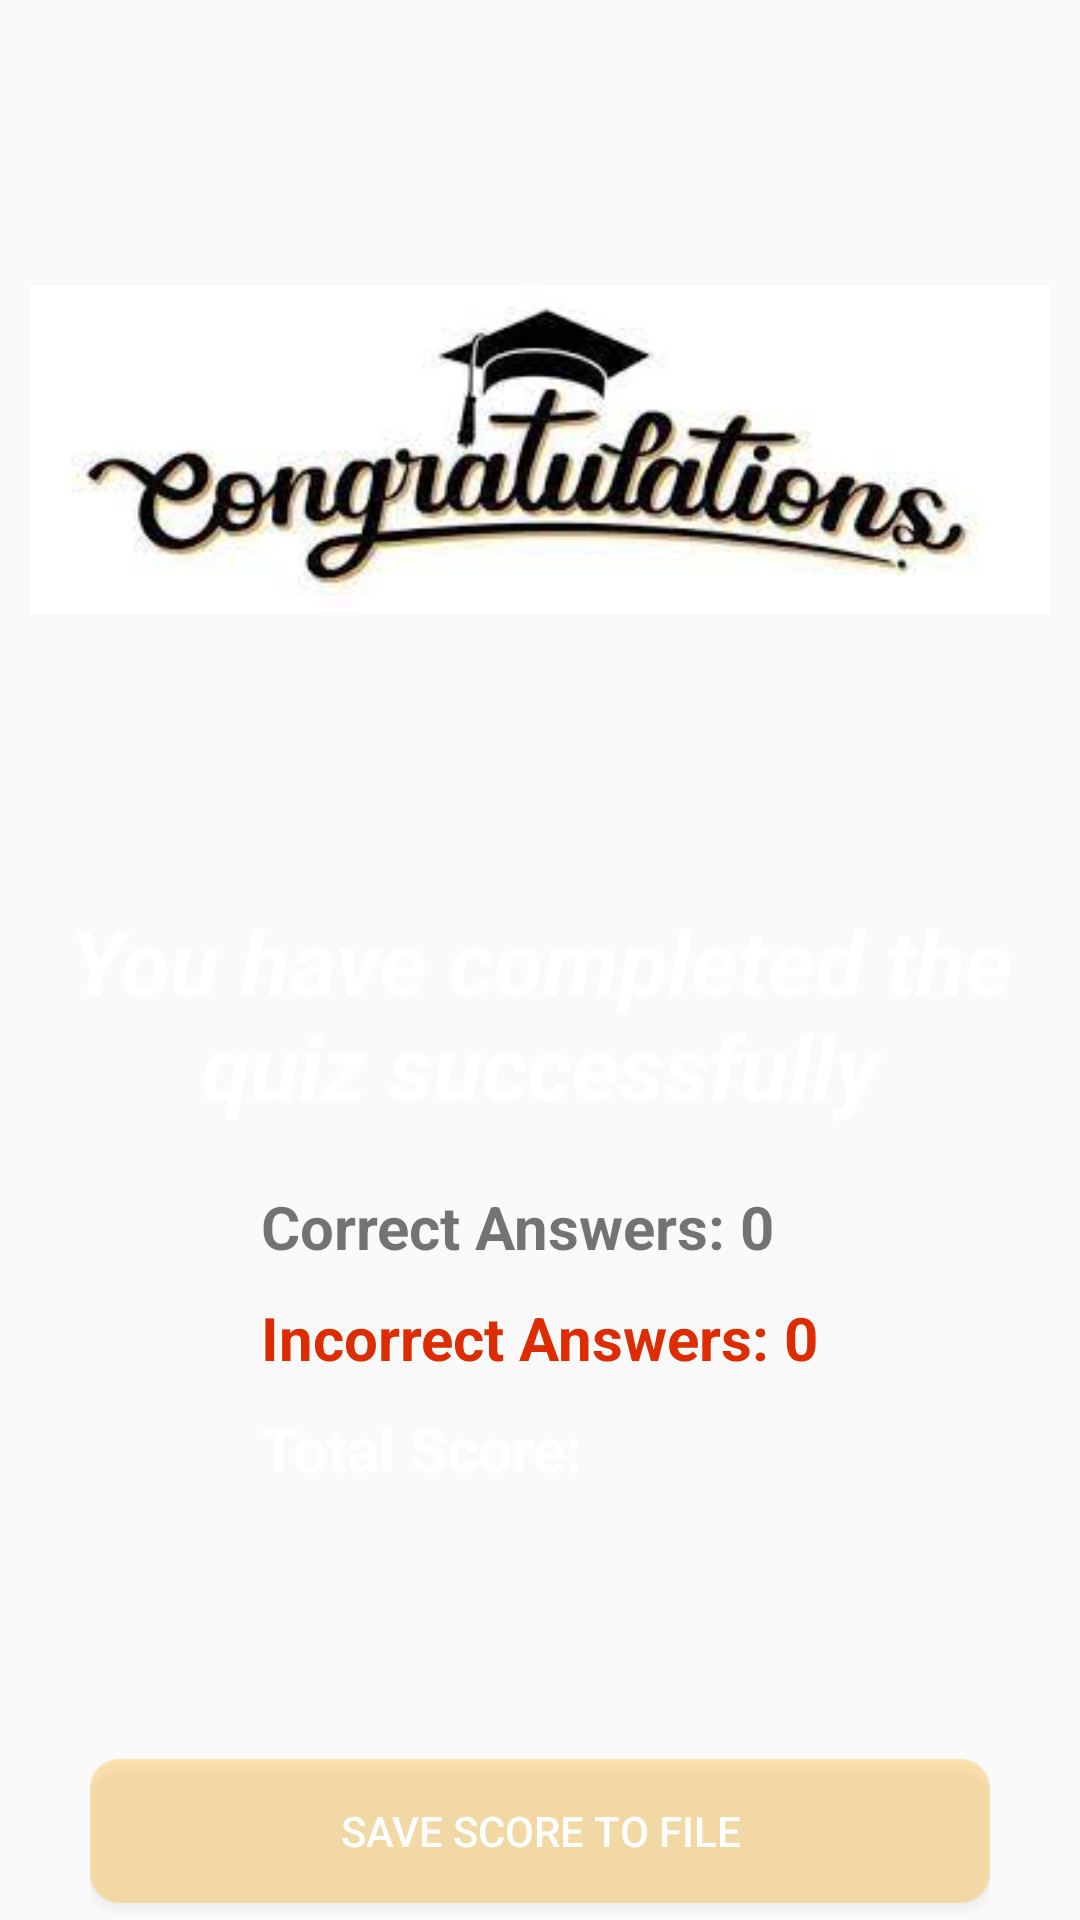

This screen was rendered from an Android layout file. Write that file and the resources it references.
<!-- AndroidManifest.xml: application theme Theme.MoloAssignment -->
<!-- res/layout/activity_quiz_results.xml -->
<?xml version="1.0" encoding="utf-8"?>
<LinearLayout xmlns:android="http://schemas.android.com/apk/res/android"
    xmlns:app="http://schemas.android.com/apk/res-auto"
    xmlns:tools="http://schemas.android.com/tools"
    android:layout_width="match_parent"
    android:layout_height="match_parent"
    tools:context=".QuizResults"
    android:orientation="vertical">

    <ImageView
        android:id="@+id/congratulations_icon"
        android:layout_width="match_parent"
        android:layout_height="200dp"
        android:layout_marginStart="10dp"
        android:layout_marginEnd="10dp"
        android:layout_marginTop="50dp"
        android:adjustViewBounds="true"
        android:src="@drawable/congratulations_icon" />

    <TextView
        android:id="@+id/successTextView"
        android:layout_width="match_parent"
        android:layout_height="wrap_content"
        android:layout_marginTop="50dp"
        android:gravity="center"
        android:textColor="#FFFFFF"
        android:textSize="30dp"
        android:textStyle="bold|italic"
        android:text="You have completed the quiz successfully"/>

    <LinearLayout
        android:layout_width="wrap_content"
        android:layout_height="wrap_content"
        android:layout_gravity="center"
        android:layout_marginTop="20dp"
        android:orientation="vertical">

        <TextView
            android:layout_width="wrap_content"
            android:layout_height="wrap_content"
            android:id="@+id/correct_answers"
            android:textStyle="bold"
            android:textSize="20dp"
            android:text="Correct Answers: 0"/>

        <TextView
            android:layout_width="wrap_content"
            android:layout_height="wrap_content"
            android:id="@+id/incorrect_answers"
            android:layout_marginTop="10dp"
            android:textStyle="bold"
            android:textColor="#DD2C00"
            android:textSize="20dp"
            android:text="Incorrect Answers: 0"/>

        <TextView
            android:layout_width="wrap_content"
            android:layout_height="wrap_content"
            android:id="@+id/total_score"
            android:layout_marginTop="10dp"
            android:textStyle="bold"
            android:textColor="#FFFFFF"
            android:textSize="20dp"
            android:text="Total Score: "/>
    </LinearLayout>

    <RelativeLayout
        android:layout_width="wrap_content"
        android:layout_height="wrap_content"
        android:layout_marginTop="70dp"
        android:layout_gravity="center_horizontal"
        android:orientation="horizontal">

    <androidx.appcompat.widget.AppCompatButton
        android:id="@+id/save_score_button"
        android:layout_width="300dp"
        android:layout_height="wrap_content"
        android:text="Save Score to File"
        android:textColor="#FFFFFF"
        android:layout_marginTop="20dp"
        android:layout_alignParentTop="true"
        android:layout_centerHorizontal="true"
        android:background="@drawable/yellow_border"/>

    <androidx.appcompat.widget.AppCompatButton
        android:id="@+id/start_new_quiz_button"
        android:layout_width="300dp"
        android:layout_height="wrap_content"
        android:textColor="#FFFFFF"
        android:text="Start New Quiz"
        android:layout_below="@+id/save_score_button"
        android:layout_centerHorizontal="true"
        android:layout_marginTop="20dp"
        android:background="@drawable/yellow_border"/>
    </RelativeLayout>

</LinearLayout>
<!-- resources referenced by this layout -->
<resources>
  <!-- drawable congratulations_icon: jpg bitmap (drawable, 7298 bytes) -->
  <!-- drawable yellow_border (drawable) -->
  <?xml version="1.0" encoding="utf-8"?>
  <shape xmlns:android="http://schemas.android.com/apk/res/android"
      android:shape="rectangle">
  
      <solid android:color="#4DFFAB00" />
  
      <corners android:radius="10dp" />
  </shape>
  <style name="Theme.MoloAssignment" parent="Theme.MaterialComponents.DayNight.DarkActionBar.Bridge">
          
          <item name="colorPrimary">@color/purple_500</item>
          <item name="colorPrimaryVariant">@color/purple_700</item>
          <item name="colorOnPrimary">@color/white</item>
          
          <item name="colorSecondary">@color/teal_200</item>
          <item name="colorSecondaryVariant">@color/teal_700</item>
          <item name="colorOnSecondary">@color/black</item>
          
          <item name="android:statusBarColor">?attr/colorPrimaryVariant</item>
          
      </style>
  <color name="purple_500">#FF6200EE</color>
  <color name="purple_700">#FF3700B3</color>
  <color name="white">#FFFFFFFF</color>
  <color name="teal_200">#FF03DAC5</color>
  <color name="teal_700">#FF018786</color>
  <color name="black">#FF000000</color>
</resources>
